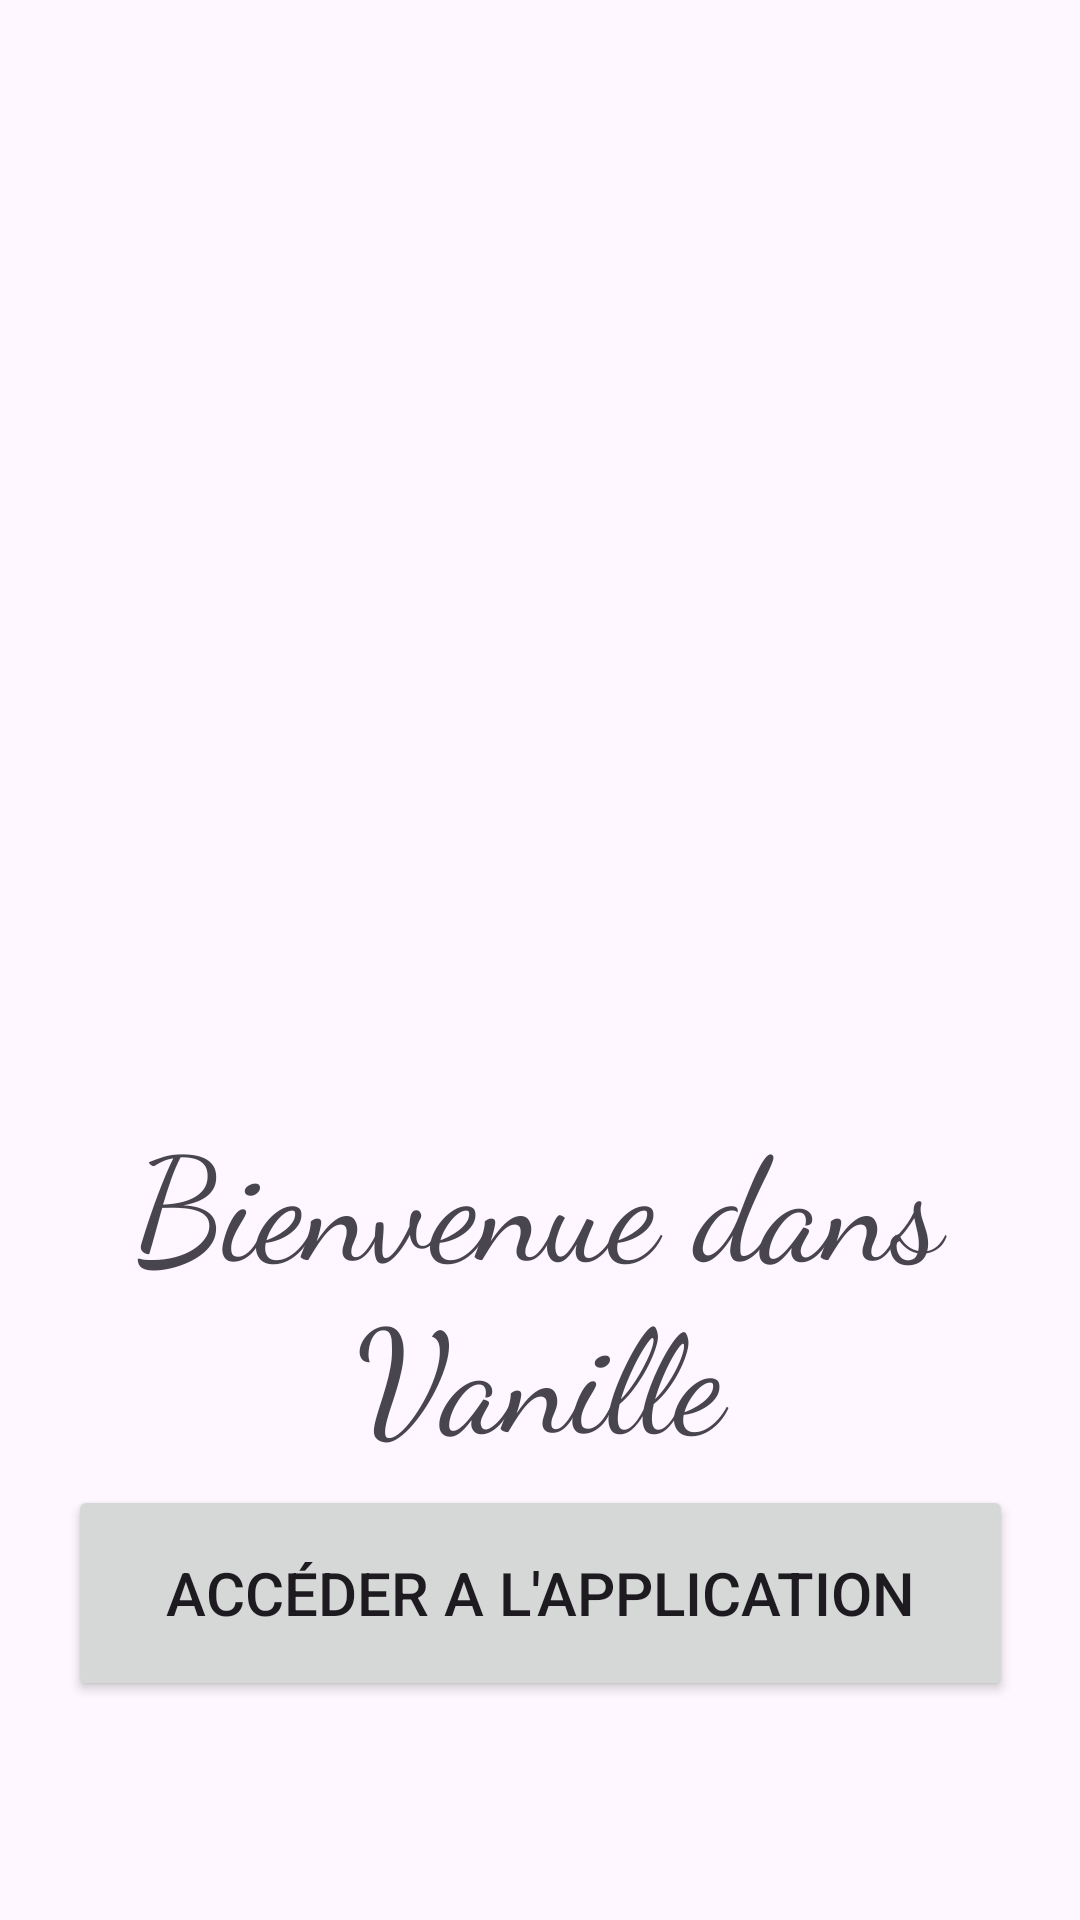

Layout XML and referenced resources for this Android screen:
<!-- AndroidManifest.xml: application theme Theme.Vanille -->
<!-- res/layout/activity_main.xml -->
<?xml version="1.0" encoding="utf-8"?>
<androidx.constraintlayout.widget.ConstraintLayout xmlns:android="http://schemas.android.com/apk/res/android"
    xmlns:app="http://schemas.android.com/apk/res-auto"
    xmlns:tools="http://schemas.android.com/tools"
    android:layout_width="match_parent"
    android:layout_height="match_parent"
    tools:context=".controller.MainActivity">

    <TextView
        android:id="@+id/textView"
        android:layout_width="329dp"
        android:layout_height="122dp"
        android:fontFamily="cursive"
        android:text="Bienvenue dans Vanille"
        android:textAlignment="center"
        android:textSize="48sp"
        app:layout_constraintBottom_toBottomOf="parent"
        app:layout_constraintEnd_toEndOf="parent"
        app:layout_constraintHorizontal_bias="0.497"
        app:layout_constraintStart_toStartOf="parent"
        app:layout_constraintTop_toTopOf="parent"
        app:layout_constraintVertical_bias="0.708"
        tools:text="@string/app_name" />

    <ImageView
        android:id="@+id/imageView"
        android:layout_width="406dp"
        android:layout_height="358dp"
        android:layout_marginStart="1dp"
        android:layout_marginTop="20dp"
        android:layout_marginEnd="4dp"
        app:layout_constraintBottom_toTopOf="@+id/textView"
        app:layout_constraintEnd_toEndOf="parent"
        app:layout_constraintHorizontal_bias="0.0"
        app:layout_constraintStart_toStartOf="parent"
        app:layout_constraintTop_toTopOf="parent"
        app:layout_constraintVertical_bias="0.0"
        app:srcCompat="@drawable/fleur" />

    <Button
        android:id="@+id/btAccees"
        android:layout_width="315dp"
        android:layout_height="72dp"
        android:layout_marginStart="48dp"
        android:layout_marginTop="19dp"
        android:layout_marginEnd="48dp"
        android:layout_marginBottom="86dp"
        android:text="@string/bt_accesappli"
        android:textSize="20sp"
        app:layout_constraintBottom_toBottomOf="parent"
        app:layout_constraintEnd_toEndOf="parent"
        app:layout_constraintStart_toStartOf="parent"
        app:layout_constraintTop_toBottomOf="@+id/textView"
        tools:text="@string/bt_accesappli" />

</androidx.constraintlayout.widget.ConstraintLayout>
<!-- resources referenced by this layout -->
<resources>
  <string name="app_name">Vanille for ever</string>
  <string name="bt_accesappli">ACCÉDER A L\'APPLICATION</string>
  <style name="Theme.Vanille" parent="Base.Theme.Vanille" />
  <style name="Base.Theme.Vanille" parent="Theme.Material3.DayNight.NoActionBar">
          
          
      </style>
</resources>
